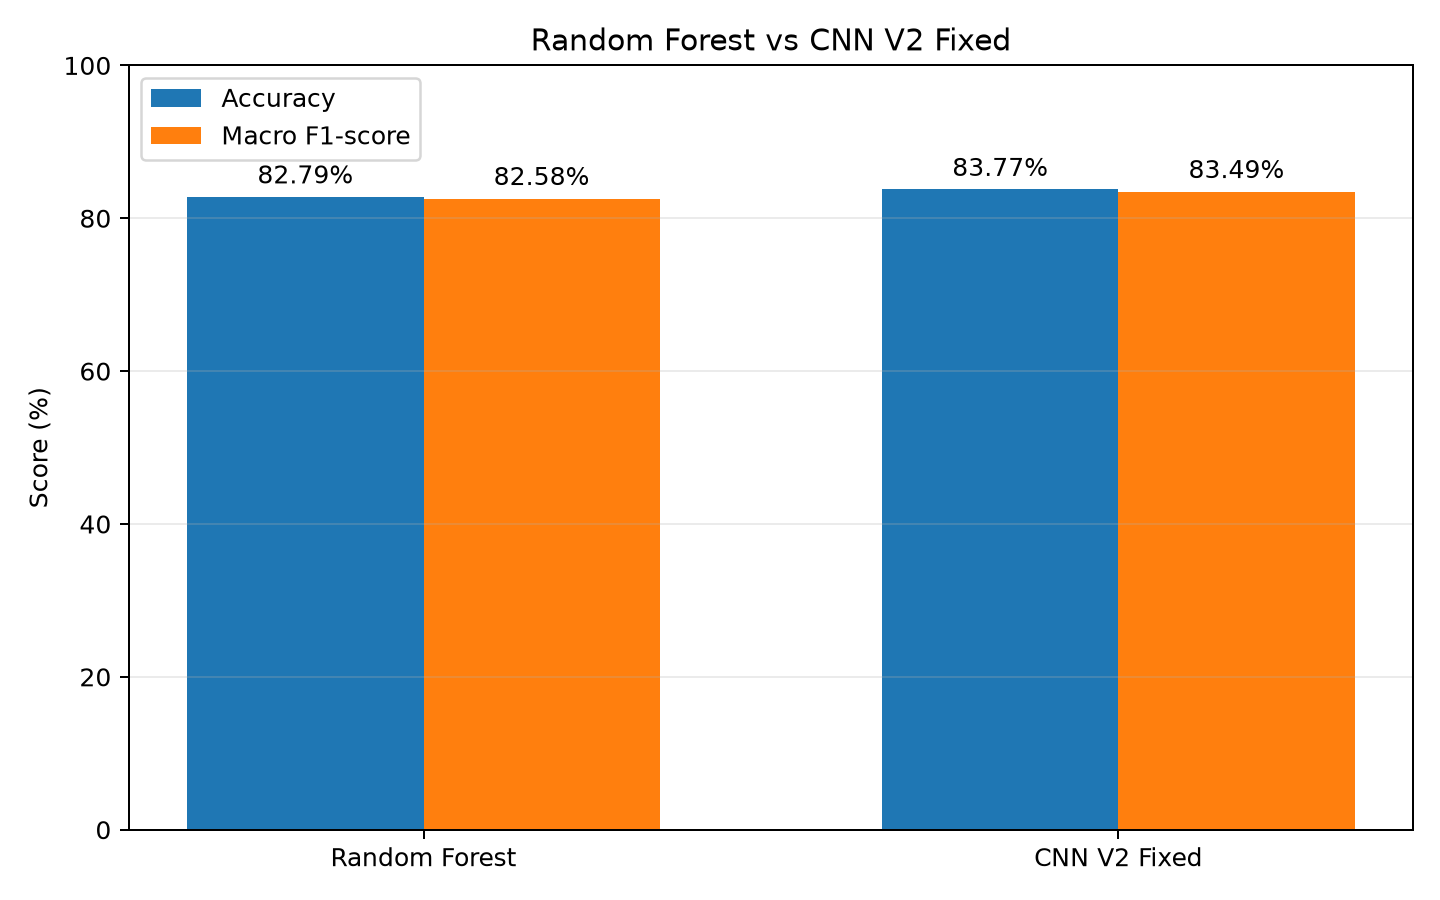

Source data for this figure (header and first rows):
Model, Test samples, Accuracy (%), Macro F1-score (%), Macro F1 note
Random Forest, 308, 82.79, 82.58, Calculated from test predictions
CNN V2 Fixed, 308, 83.77, 83.49, From classification report
